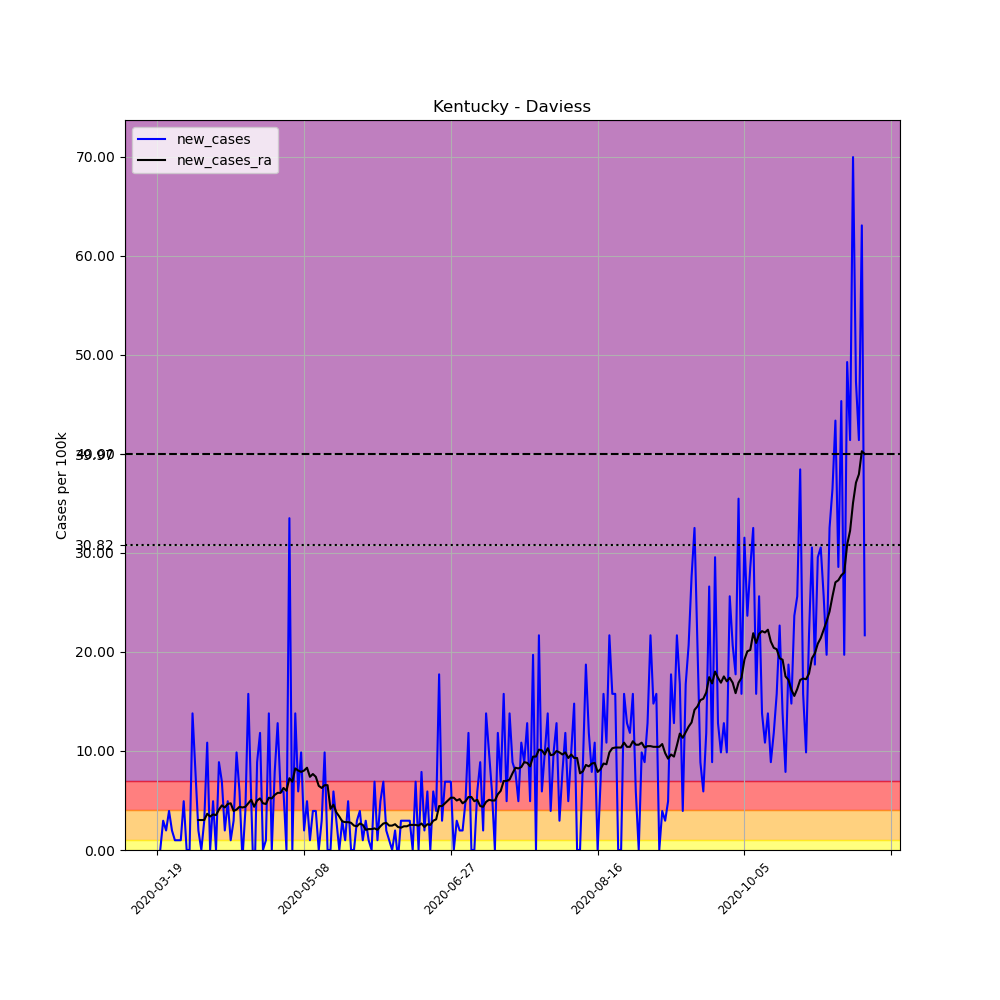

Data behind this chart, as committed beside it:
, date, county, state, fips, cases, deaths, COUNTY, STNAME, CTYNAME, POPESTIMATE2019, per_100k, new_cases, new_cases_ra
167920, 2020-03-19, Daviess, Kentucky, 21059, 1, 0, 59, Kentucky, Daviess, 101511, 0.9851, , 
167921, 2020-03-20, Daviess, Kentucky, 21059, 1, 0, 59, Kentucky, Daviess, 101511, 0.9851, 0.0, 
167922, 2020-03-21, Daviess, Kentucky, 21059, 4, 0, 59, Kentucky, Daviess, 101511, 3.94, 2.955, 
167923, 2020-03-22, Daviess, Kentucky, 21059, 6, 0, 59, Kentucky, Daviess, 101511, 5.911, 1.97, 
167924, 2020-03-23, Daviess, Kentucky, 21059, 10, 0, 59, Kentucky, Daviess, 101511, 9.851, 3.94, 
167925, 2020-03-24, Daviess, Kentucky, 21059, 12, 0, 59, Kentucky, Daviess, 101511, 11.82, 1.97, 
167926, 2020-03-25, Daviess, Kentucky, 21059, 13, 0, 59, Kentucky, Daviess, 101511, 12.81, 0.9851, 
167927, 2020-03-26, Daviess, Kentucky, 21059, 14, 0, 59, Kentucky, Daviess, 101511, 13.79, 0.9851, 
167928, 2020-03-27, Daviess, Kentucky, 21059, 15, 0, 59, Kentucky, Daviess, 101511, 14.78, 0.9851, 
167929, 2020-03-28, Daviess, Kentucky, 21059, 20, 0, 59, Kentucky, Daviess, 101511, 19.7, 4.926, 
167930, 2020-03-29, Daviess, Kentucky, 21059, 20, 0, 59, Kentucky, Daviess, 101511, 19.7, 0.0, 
167931, 2020-03-30, Daviess, Kentucky, 21059, 20, 0, 59, Kentucky, Daviess, 101511, 19.7, 0.0, 
167932, 2020-03-31, Daviess, Kentucky, 21059, 34, 1, 59, Kentucky, Daviess, 101511, 33.49, 13.79, 
167933, 2020-04-01, Daviess, Kentucky, 21059, 42, 2, 59, Kentucky, Daviess, 101511, 41.37, 7.881, 
167934, 2020-04-02, Daviess, Kentucky, 21059, 44, 2, 59, Kentucky, Daviess, 101511, 43.35, 1.97, 3.026
167935, 2020-04-03, Daviess, Kentucky, 21059, 44, 2, 59, Kentucky, Daviess, 101511, 43.35, 0.0, 3.026
167936, 2020-04-04, Daviess, Kentucky, 21059, 47, 2, 59, Kentucky, Daviess, 101511, 46.3, 2.955, 3.026
167937, 2020-04-05, Daviess, Kentucky, 21059, 58, 2, 59, Kentucky, Daviess, 101511, 57.14, 10.84, 3.659
167938, 2020-04-06, Daviess, Kentucky, 21059, 58, 2, 59, Kentucky, Daviess, 101511, 57.14, 0.0, 3.378
167939, 2020-04-07, Daviess, Kentucky, 21059, 63, 2, 59, Kentucky, Daviess, 101511, 62.06, 4.926, 3.589
167940, 2020-04-08, Daviess, Kentucky, 21059, 63, 2, 59, Kentucky, Daviess, 101511, 62.06, 0.0, 3.518
167941, 2020-04-09, Daviess, Kentucky, 21059, 72, 2, 59, Kentucky, Daviess, 101511, 70.93, 8.866, 4.081
167942, 2020-04-10, Daviess, Kentucky, 21059, 79, 2, 59, Kentucky, Daviess, 101511, 77.82, 6.896, 4.503
167943, 2020-04-11, Daviess, Kentucky, 21059, 81, 3, 59, Kentucky, Daviess, 101511, 79.79, 1.97, 4.292
167944, 2020-04-12, Daviess, Kentucky, 21059, 86, 3, 59, Kentucky, Daviess, 101511, 84.72, 4.926, 4.644
167945, 2020-04-13, Daviess, Kentucky, 21059, 87, 3, 59, Kentucky, Daviess, 101511, 85.7, 0.9851, 4.714
167946, 2020-04-14, Daviess, Kentucky, 21059, 90, 3, 59, Kentucky, Daviess, 101511, 88.66, 2.955, 3.94
167947, 2020-04-15, Daviess, Kentucky, 21059, 100, 3, 59, Kentucky, Daviess, 101511, 98.51, 9.851, 4.081
167948, 2020-04-16, Daviess, Kentucky, 21059, 106, 3, 59, Kentucky, Daviess, 101511, 104.4, 5.911, 4.363
167949, 2020-04-17, Daviess, Kentucky, 21059, 105, 3, 59, Kentucky, Daviess, 101511, 103.4, -0.9851, 4.292
167950, 2020-04-18, Daviess, Kentucky, 21059, 109, 3, 59, Kentucky, Daviess, 101511, 107.4, 3.94, 4.363
167951, 2020-04-19, Daviess, Kentucky, 21059, 125, 3, 59, Kentucky, Daviess, 101511, 123.1, 15.76, 4.714
167952, 2020-04-20, Daviess, Kentucky, 21059, 130, 3, 59, Kentucky, Daviess, 101511, 128.1, 4.926, 5.066
167953, 2020-04-21, Daviess, Kentucky, 21059, 125, 3, 59, Kentucky, Daviess, 101511, 123.1, -4.926, 4.363
167954, 2020-04-22, Daviess, Kentucky, 21059, 134, 3, 59, Kentucky, Daviess, 101511, 132, 8.866, 4.996
167955, 2020-04-23, Daviess, Kentucky, 21059, 146, 6, 59, Kentucky, Daviess, 101511, 143.8, 11.82, 5.207
167956, 2020-04-24, Daviess, Kentucky, 21059, 146, 6, 59, Kentucky, Daviess, 101511, 143.8, 0.0, 4.714
167957, 2020-04-25, Daviess, Kentucky, 21059, 147, 6, 59, Kentucky, Daviess, 101511, 144.8, 0.9851, 4.644
167958, 2020-04-26, Daviess, Kentucky, 21059, 161, 6, 59, Kentucky, Daviess, 101511, 158.6, 13.79, 5.277
167959, 2020-04-27, Daviess, Kentucky, 21059, 161, 6, 59, Kentucky, Daviess, 101511, 158.6, 0.0, 5.207
167960, 2020-04-28, Daviess, Kentucky, 21059, 169, 6, 59, Kentucky, Daviess, 101511, 166.5, 7.881, 5.559
167961, 2020-04-29, Daviess, Kentucky, 21059, 182, 3, 59, Kentucky, Daviess, 101511, 179.3, 12.81, 5.77
167962, 2020-04-30, Daviess, Kentucky, 21059, 188, 4, 59, Kentucky, Daviess, 101511, 185.2, 5.911, 5.77
167963, 2020-05-01, Daviess, Kentucky, 21059, 194, 4, 59, Kentucky, Daviess, 101511, 191.1, 5.911, 6.263
167964, 2020-05-02, Daviess, Kentucky, 21059, 194, 4, 59, Kentucky, Daviess, 101511, 191.1, 0.0, 5.981
167965, 2020-05-03, Daviess, Kentucky, 21059, 228, 4, 59, Kentucky, Daviess, 101511, 224.6, 33.49, 7.248
167966, 2020-05-04, Daviess, Kentucky, 21059, 228, 4, 59, Kentucky, Daviess, 101511, 224.6, 0.0, 6.896
167967, 2020-05-05, Daviess, Kentucky, 21059, 242, 4, 59, Kentucky, Daviess, 101511, 238.4, 13.79, 8.233
167968, 2020-05-06, Daviess, Kentucky, 21059, 248, 4, 59, Kentucky, Daviess, 101511, 244.3, 5.911, 8.022
167969, 2020-05-07, Daviess, Kentucky, 21059, 258, 4, 59, Kentucky, Daviess, 101511, 254.2, 9.851, 7.881
167970, 2020-05-08, Daviess, Kentucky, 21059, 260, 4, 59, Kentucky, Daviess, 101511, 256.1, 1.97, 8.022
167971, 2020-05-09, Daviess, Kentucky, 21059, 265, 4, 59, Kentucky, Daviess, 101511, 261.1, 4.926, 8.303
167972, 2020-05-10, Daviess, Kentucky, 21059, 266, 4, 59, Kentucky, Daviess, 101511, 262, 0.9851, 7.388
167973, 2020-05-11, Daviess, Kentucky, 21059, 270, 4, 59, Kentucky, Daviess, 101511, 266, 3.94, 7.67
167974, 2020-05-12, Daviess, Kentucky, 21059, 274, 4, 59, Kentucky, Daviess, 101511, 269.9, 3.94, 7.388
167975, 2020-05-13, Daviess, Kentucky, 21059, 274, 4, 59, Kentucky, Daviess, 101511, 269.9, 0.0, 6.474
167976, 2020-05-14, Daviess, Kentucky, 21059, 277, 4, 59, Kentucky, Daviess, 101511, 272.9, 2.955, 6.263
167977, 2020-05-15, Daviess, Kentucky, 21059, 287, 4, 59, Kentucky, Daviess, 101511, 282.7, 9.851, 6.544
167978, 2020-05-16, Daviess, Kentucky, 21059, 287, 4, 59, Kentucky, Daviess, 101511, 282.7, 0.0, 6.544
167979, 2020-05-17, Daviess, Kentucky, 21059, 287, 4, 59, Kentucky, Daviess, 101511, 282.7, 0.0, 4.152
... 182 more rows
